Run: headless pygame with SDL's dummy video driver; simulated clock (each Clock.tick advances the game by its frame time, no real sleeping); random seed 0; keys injected as events and as key.get_pressed() state; mouse plan: one left click at the window centre at the start of phase 2, then a move to the lower-right quarter at the start of phase 3.
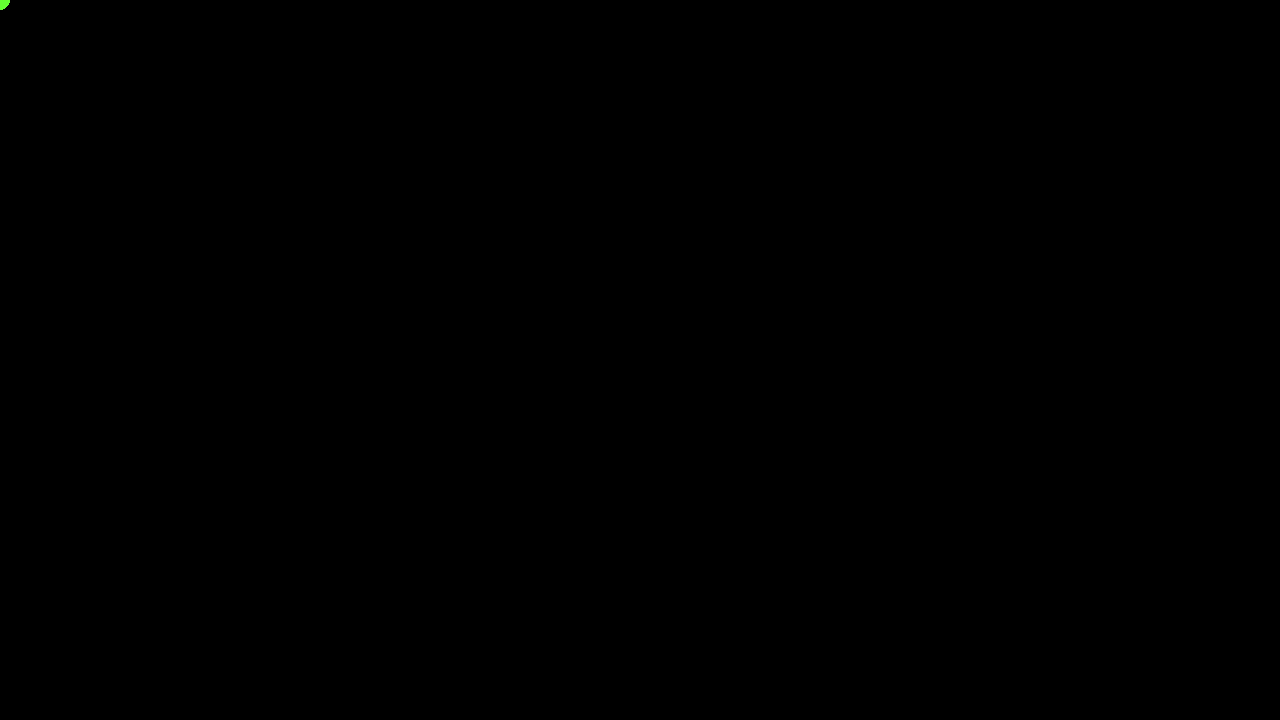
Frame 1 of 4 · flips 1–60 · no input
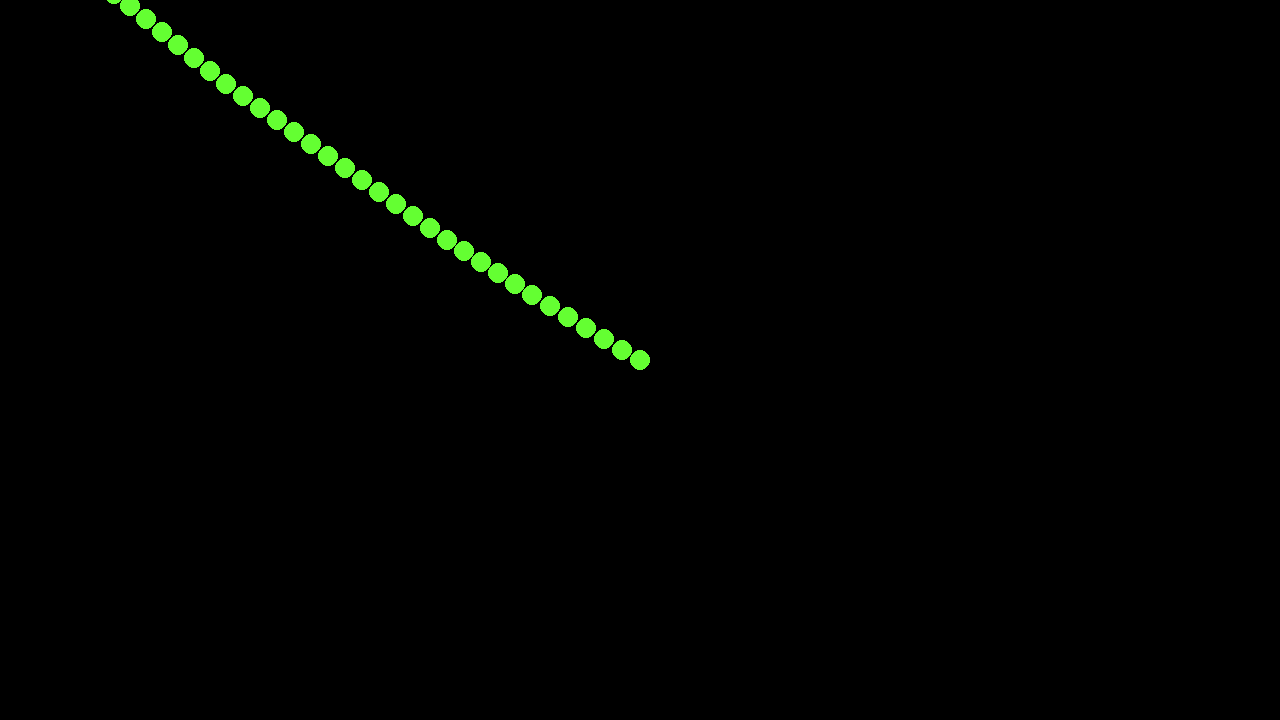
Frame 2 of 4 · flips 61–180 · clicked the window centre · tapped SPACE, RETURN · held RIGHT (→), D
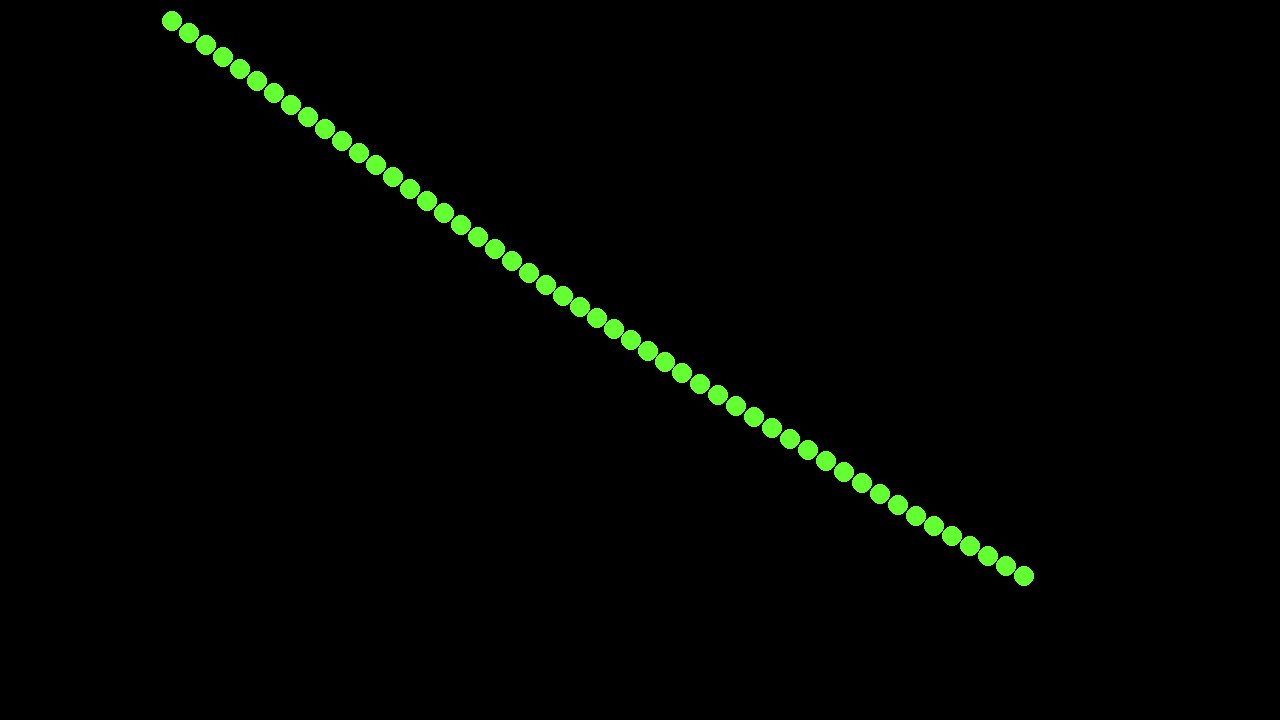
Frame 3 of 4 · flips 181–300 · moved the mouse to the lower-right quarter · held DOWN (↓), S
Frame 4 of 4 · flips 301–420 · held LEFT (←), A, UP (↑), W · screen unchanged from frame 3, image omitted

The pygame program that drew these frames:

import pygame
import math

pygame.init()

screen = pygame.display.set_mode((1280, 720))
clock = pygame.time.Clock()

#Variaveis de controle
quantidade = 50
tamanho = 20
distancia = 20
distancia_maxima = 20

#Cria uma lista de posicoes. Cada elemento da lista e uma lista contendo as coordendas.
def posicoes(n, d):
    lista = [] * n
    x, y = 0, 0
    distancia = d
    for i in range(n):
        if i == 0:
            x, y = pygame.mouse.get_pos()
        else:
            par_anterior = lista[i-1]
            x = par_anterior[0] - distancia
            y = par_anterior[1] - distancia
        valores = [x, y] 
        lista.append(valores)
            
    return lista

#Verifica a distancia das posicoes das bolas. Se a distancia for maior que a distancia maxima,
#Normaliza o vetor da distancia, e estabelece a nova posicao
def atualiza_posicoes(lista, d):
    dist_max = d
    for i in range(len(lista)):
        if i == 0:
            lista[0] = pygame.mouse.get_pos()
        else:
            par_atual = lista[i]
            par_anterior = lista[i-1]
            
            x_1, y_1 = par_anterior
            x_2, y_2 = par_atual
            
            d_x = x_2 - x_1
            d_y = y_2 - y_1
            dist = math.hypot(d_x, d_y)
            
            if dist > dist_max:
                d_x /= dist
                d_y /= dist
                
                x_2 = x_1 + d_x * dist_max
                y_2 = y_1 + d_y * dist_max
                
                valores = [int(x_2), int(y_2)]
                lista[i] = valores
                
    return lista

#Desenha as bolas na tela usando a lista de coordenadas
def desenha(lista, tamanho):
    tamanho = tamanho
    for i in range(len(lista)):
        pygame.draw.circle(screen, (100, 255, 50), lista[i], tamanho, tamanho)
        

bolas = posicoes(quantidade, distancia)

while True:
    for event in pygame.event.get():
        if event.type == pygame.QUIT:
            pygame.quit()
            raise SystemExit
        
    
    
    screen.fill("black")
    
    bolas = atualiza_posicoes(bolas, distancia_maxima)    
    desenha(bolas, 10)
    
    pygame.display.flip()
    clock.tick(60)
